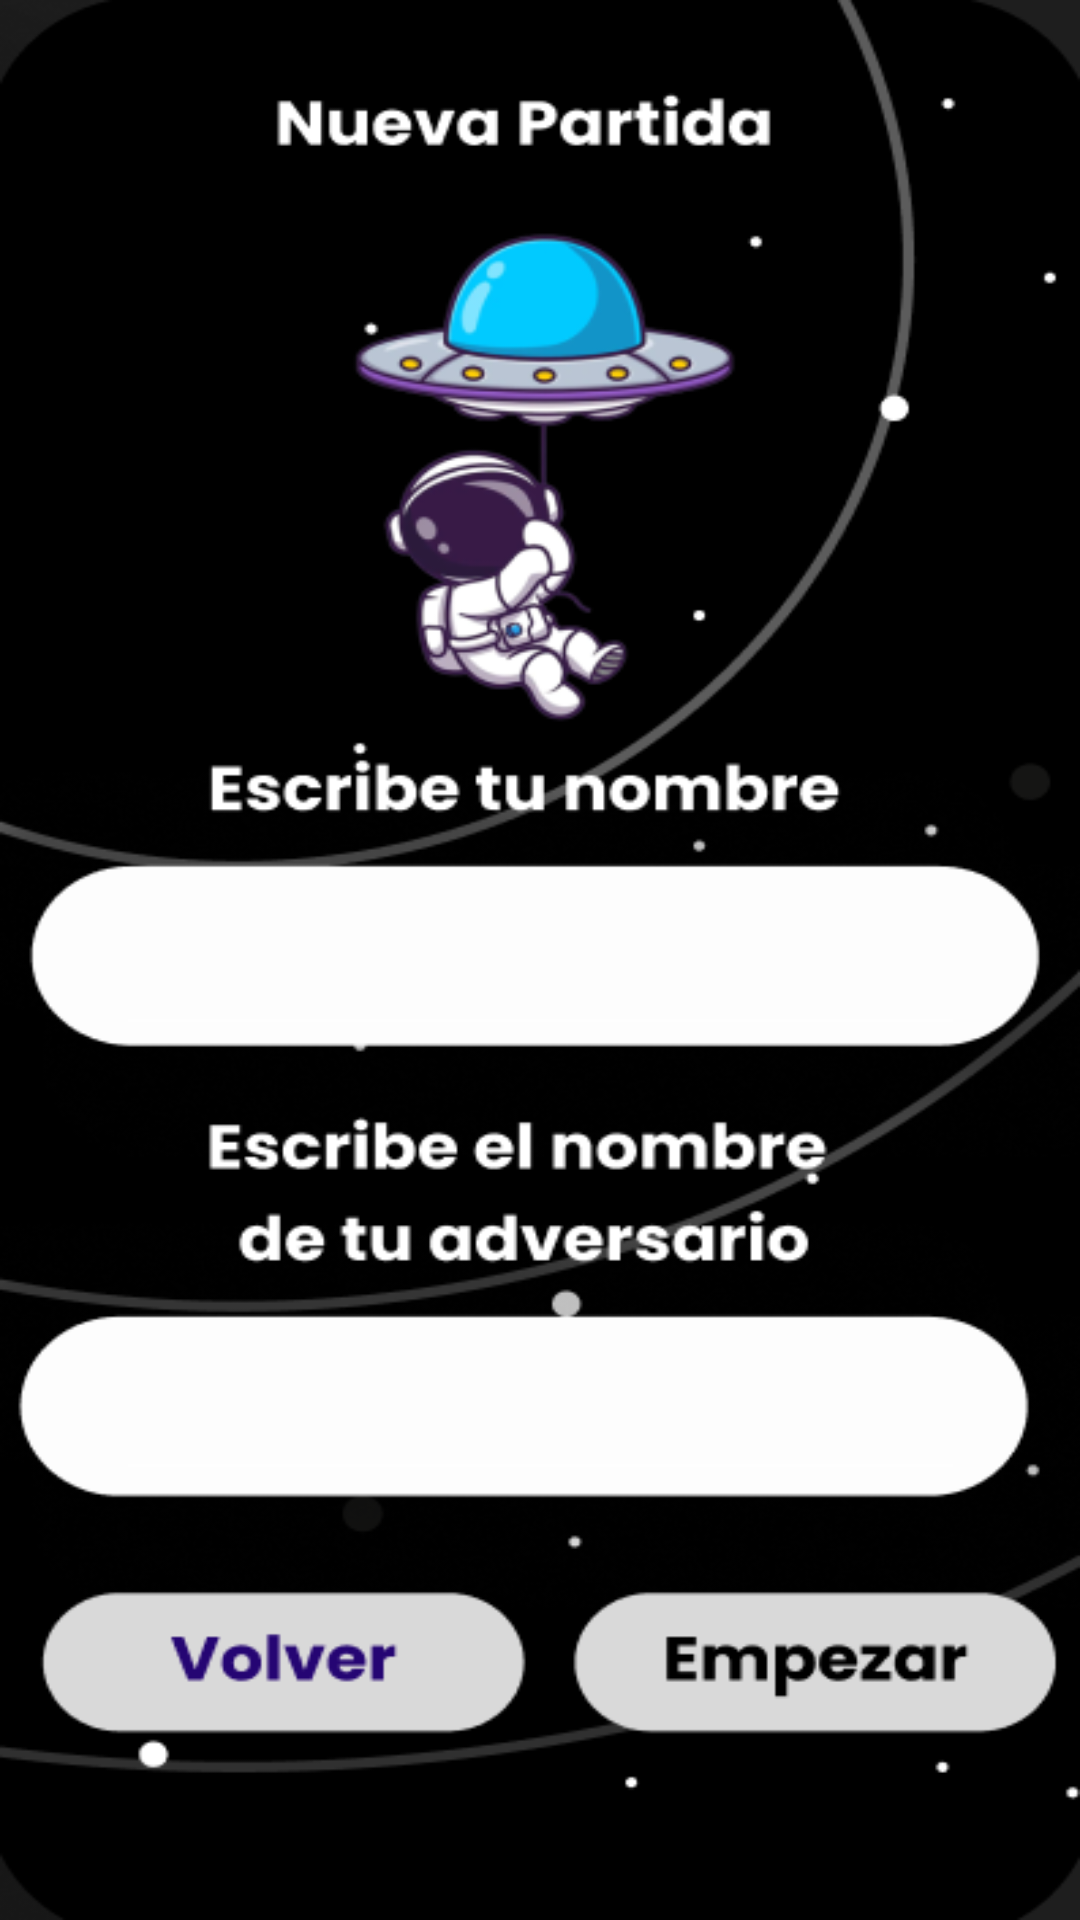

Layout XML and referenced resources for this Android screen:
<!-- AndroidManifest.xml: application theme Theme.Espacia2 -->
<!-- res/layout/activity_nueva_partida.xml -->
<?xml version="1.0" encoding="utf-8"?>
<androidx.constraintlayout.widget.ConstraintLayout xmlns:android="http://schemas.android.com/apk/res/android"
    xmlns:app="http://schemas.android.com/apk/res-auto"
    xmlns:tools="http://schemas.android.com/tools"
    android:layout_width="match_parent"
    android:layout_height="match_parent"
    android:background="@drawable/nuevapartida"
    tools:context=".NuevaPartida">

    <Button
        android:id="@+id/continuar"
        android:layout_width="175dp"
        android:layout_height="62dp"
        android:background="@android:color/transparent"
        app:layout_constraintBottom_toBottomOf="parent"
        app:layout_constraintEnd_toEndOf="parent"
        app:layout_constraintHorizontal_bias="0.932"
        app:layout_constraintStart_toStartOf="parent"
        app:layout_constraintTop_toTopOf="parent"
        app:layout_constraintVertical_bias="0.896" />

    <Button
        android:id="@+id/volver"
        android:layout_width="175dp"
        android:layout_height="62dp"
        android:background="@android:color/transparent"
        app:layout_constraintBottom_toBottomOf="parent"
        app:layout_constraintEnd_toEndOf="parent"
        app:layout_constraintHorizontal_bias="0.11"
        app:layout_constraintStart_toStartOf="parent"
        app:layout_constraintTop_toTopOf="parent"
        app:layout_constraintVertical_bias="0.896" />

    <EditText
        android:id="@+id/jugador2"
        android:layout_width="283dp"
        android:layout_height="57dp"
        android:ems="10"
        android:inputType="textPersonName"
        android:textColor="#250573"
        app:layout_constraintBottom_toBottomOf="parent"
        app:layout_constraintEnd_toEndOf="parent"
        app:layout_constraintStart_toStartOf="parent"
        app:layout_constraintTop_toTopOf="parent"
        app:layout_constraintVertical_bias="0.755" />

    <EditText
        android:id="@+id/jugador1"
        android:layout_width="283dp"
        android:layout_height="57dp"
        android:ems="10"
        android:inputType="textPersonName"
        android:textColor="#000000"
        app:layout_constraintBottom_toBottomOf="parent"
        app:layout_constraintEnd_toEndOf="parent"
        app:layout_constraintStart_toStartOf="parent"
        app:layout_constraintTop_toTopOf="parent" />

</androidx.constraintlayout.widget.ConstraintLayout>
<!-- resources referenced by this layout -->
<resources>
  <!-- drawable nuevapartida: png bitmap (drawable-v24, 73931 bytes) -->
  <style name="Theme.Espacia2" parent="Theme.MaterialComponents.NoActionBar">
          
          <item name="colorPrimary">@color/purple_500</item>
          <item name="colorPrimaryVariant">@color/purple_700</item>
          <item name="colorOnPrimary">@color/white</item>
          
          <item name="colorSecondary">@color/teal_200</item>
          <item name="colorSecondaryVariant">@color/teal_700</item>
          <item name="colorOnSecondary">@color/black</item>
          
          <item name="android:statusBarColor">?attr/colorPrimaryVariant</item>
          
      </style>
  <!-- not gathered from this repository: default colours our renderer supplied (Android Studio template values) -->
  <color name="purple_500">#FF6200EE</color>
  <color name="purple_700">#FF3700B3</color>
  <color name="teal_200">#FF03DAC5</color>
  <color name="teal_700">#FF018786</color>
  <color name="black">#FF000000</color>
  <color name="white">#FFFFFFFF</color>
</resources>
